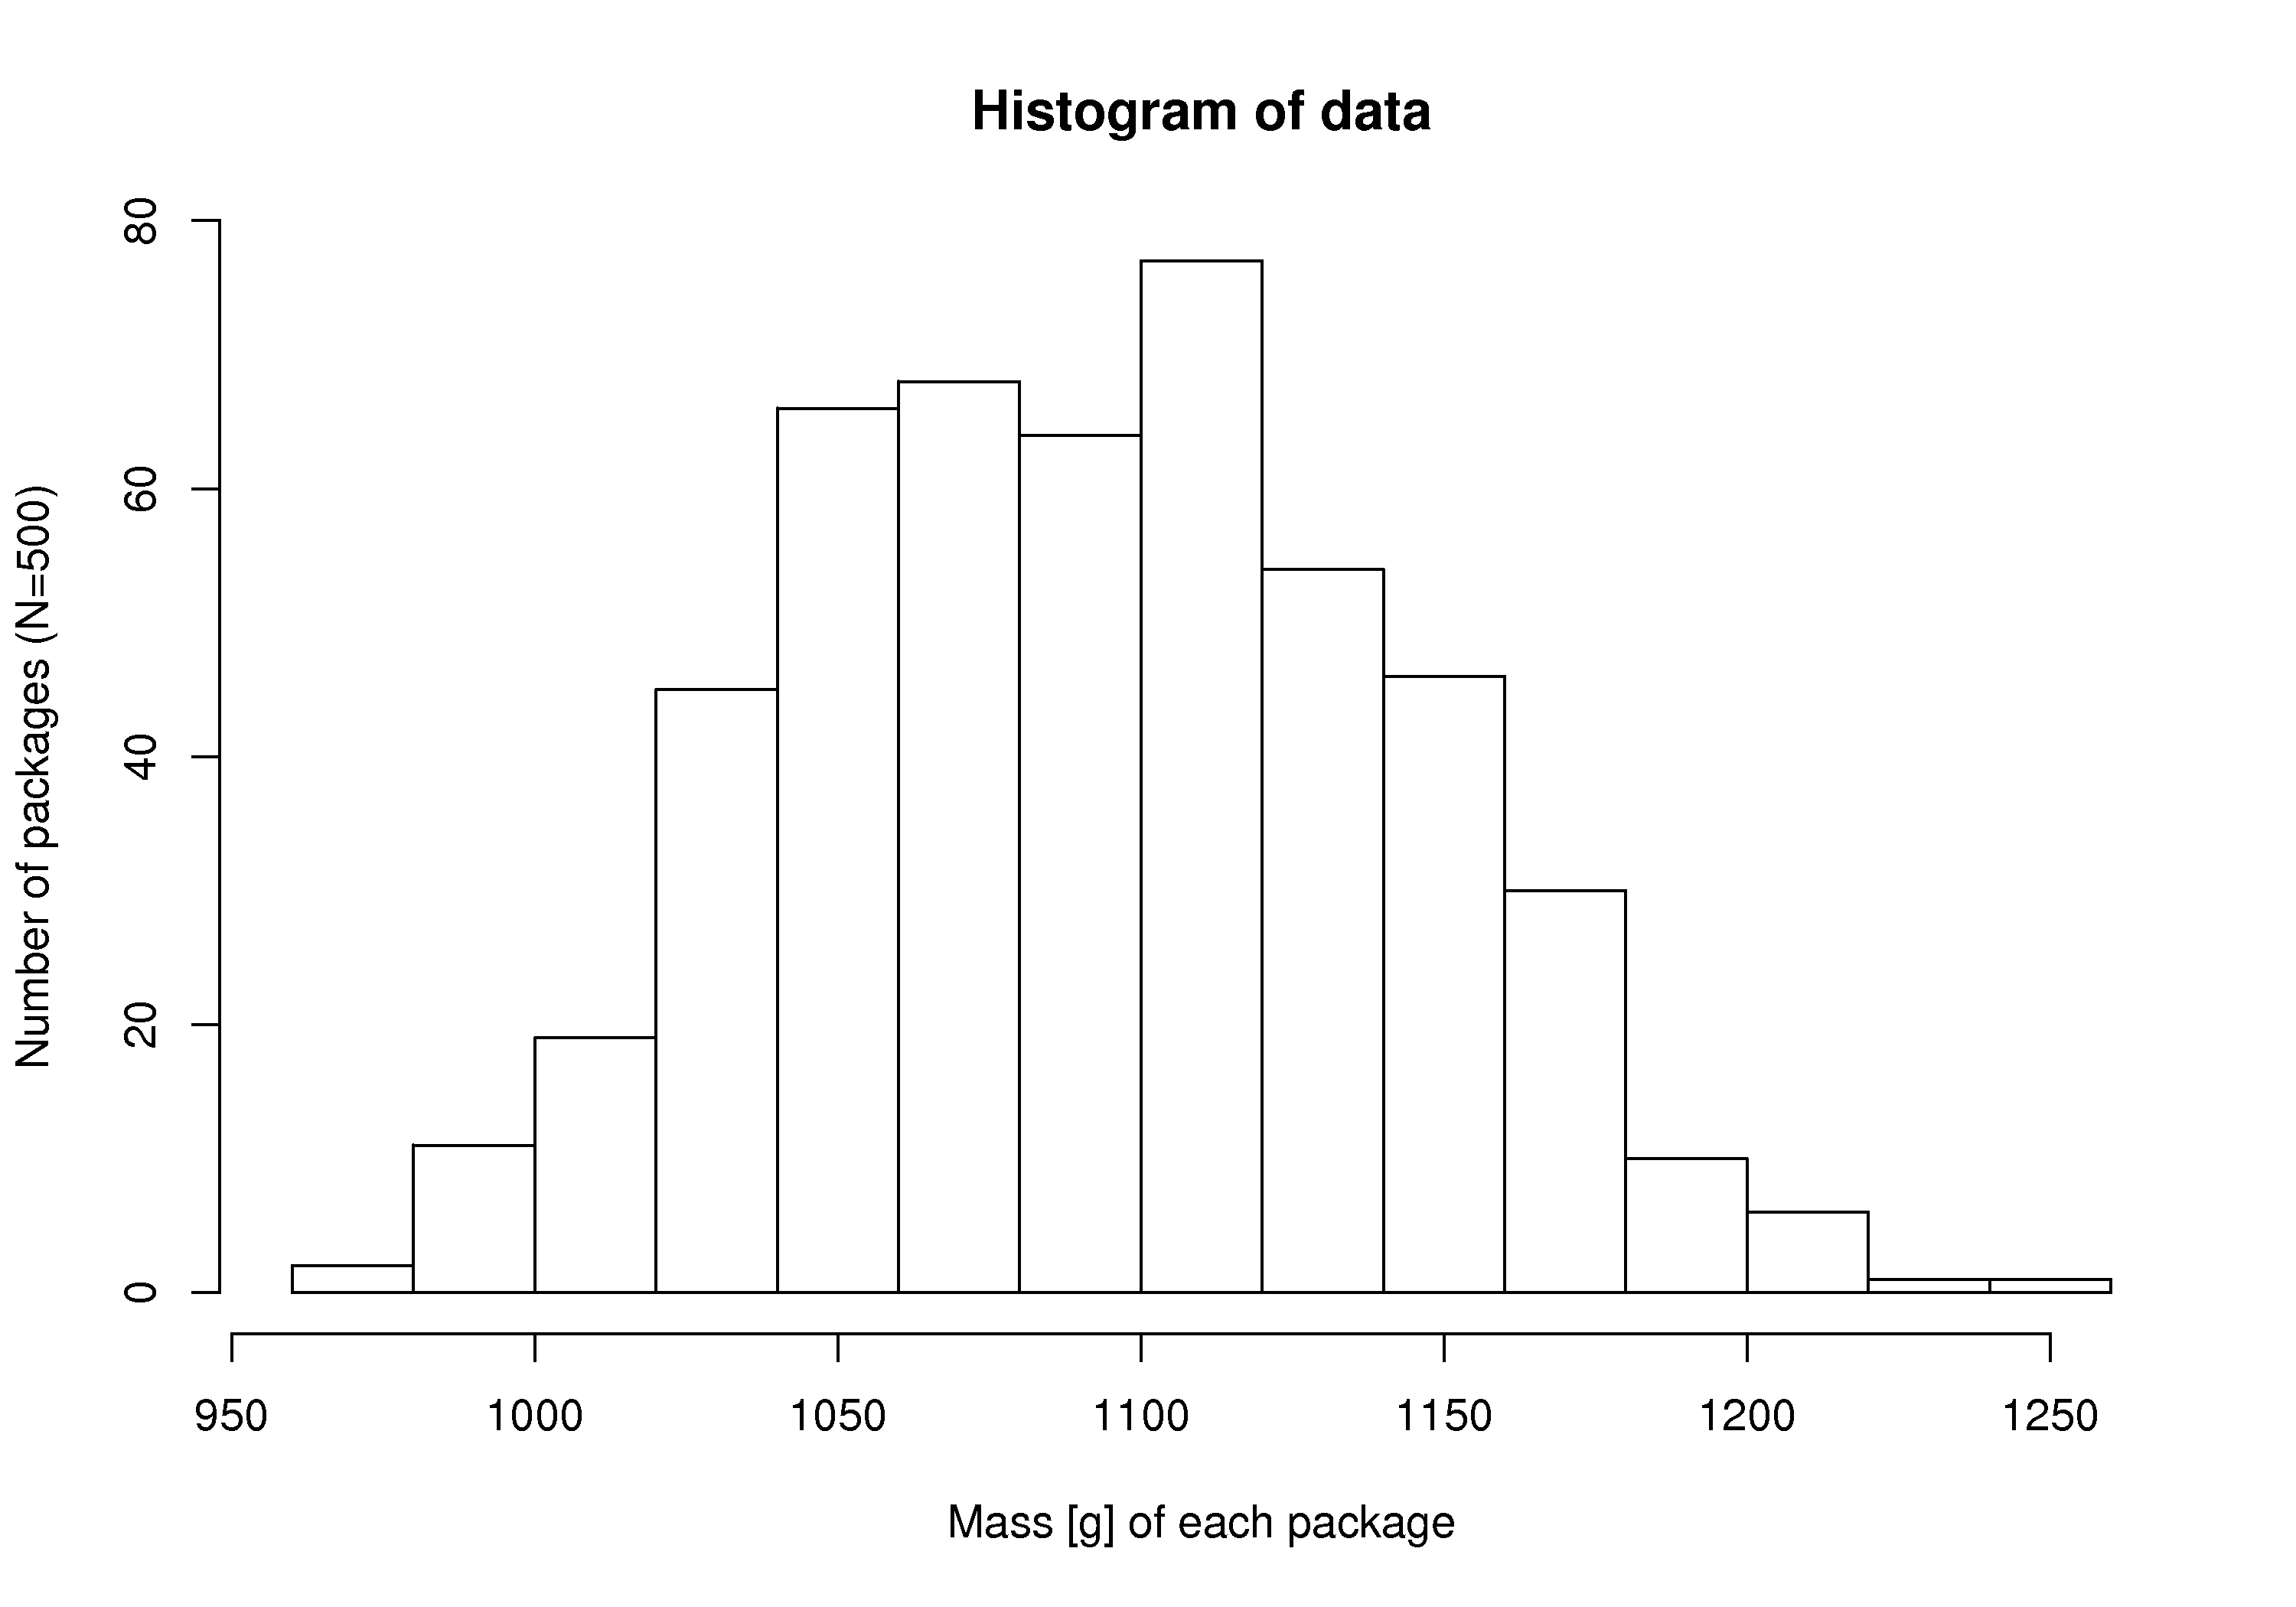

This figure's R source:
data <- rnorm(500, mean=1100, sd=50)

bitmap('/Users/kevindunn/Statistics course/Course notes/Univariate data analysis/images/histogram-package-mass-1.png', type="png256", width=10, height=7, res=300, pointsize=14)
hist(data, xlab="Mass [g] of each package", ylab="Number of packages (N=500)")
dev.off()
